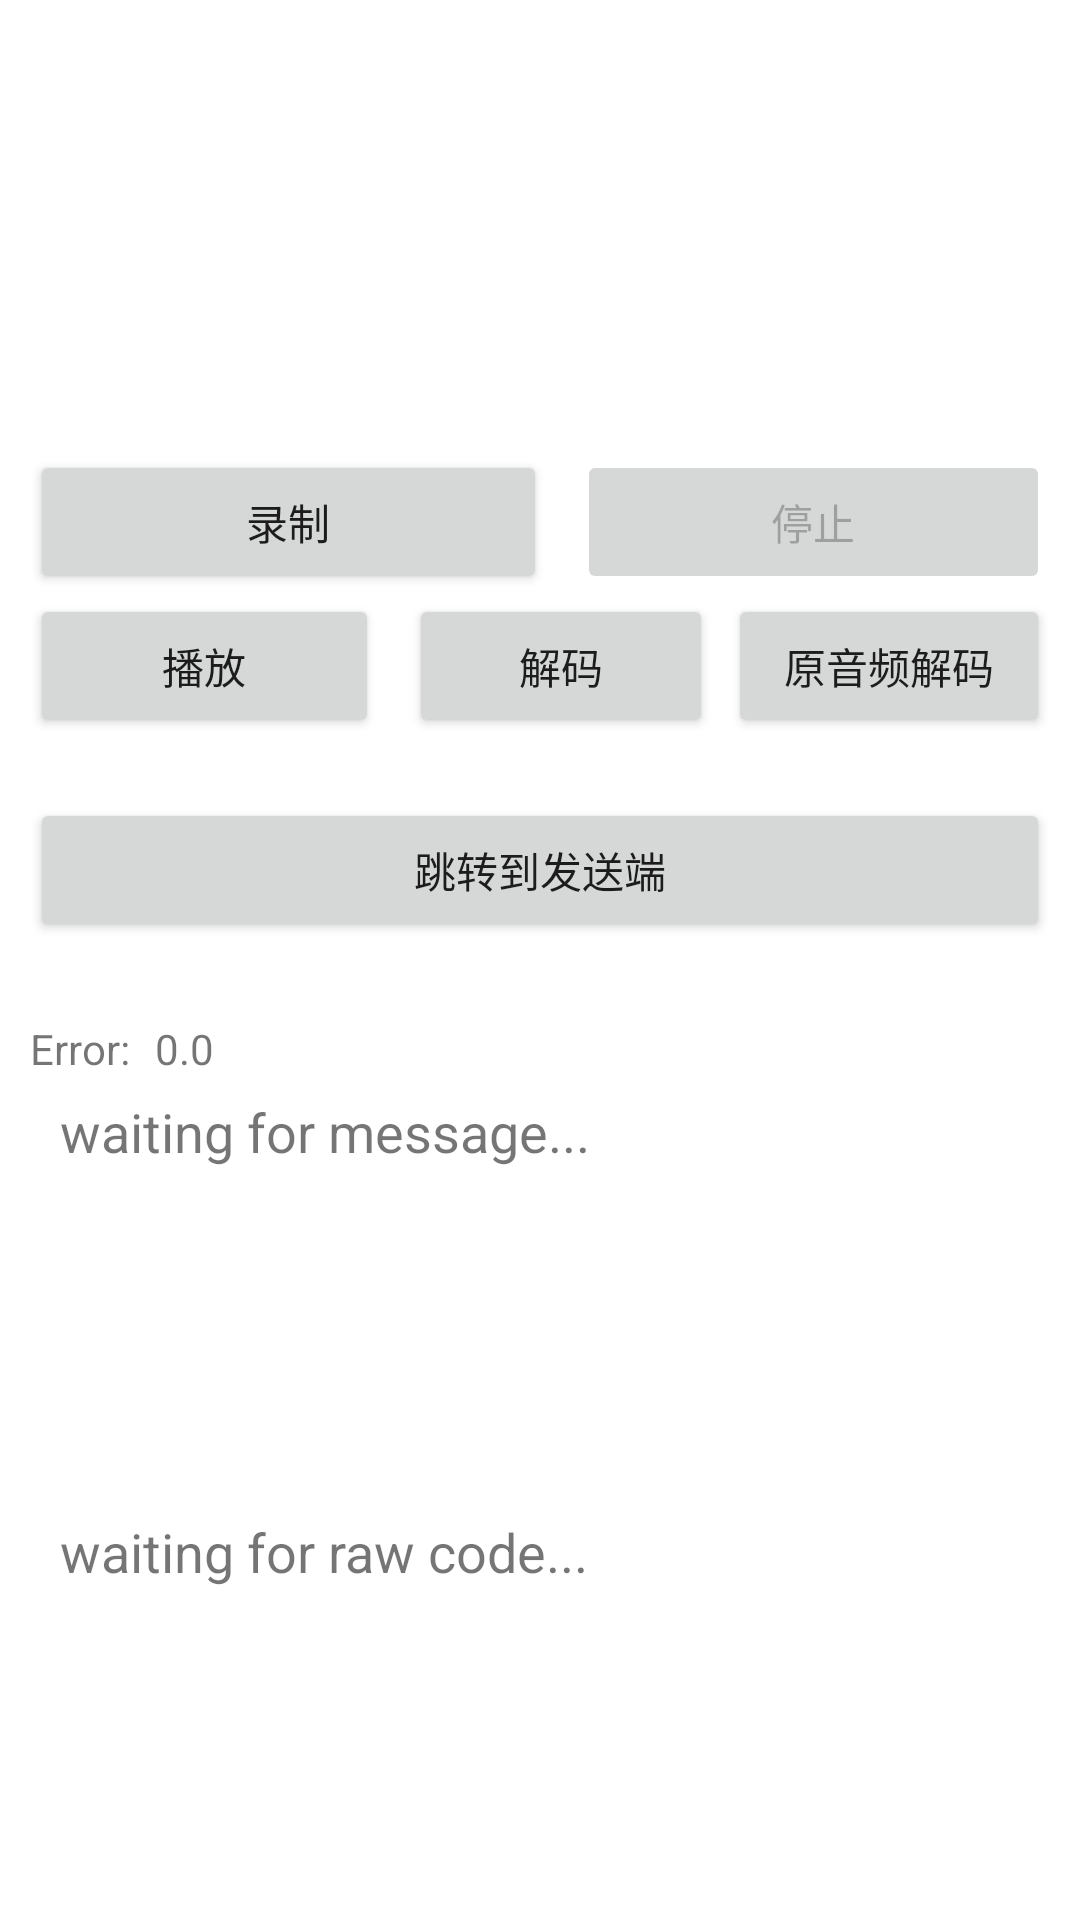

Reconstruct the res/layout file that produces this screen, plus the resources it refers to.
<!-- AndroidManifest.xml: application theme Theme.AndroidAudio -->
<!-- res/layout/activity_demod.xml -->
<?xml version="1.0" encoding="utf-8"?>
<androidx.constraintlayout.widget.ConstraintLayout xmlns:android="http://schemas.android.com/apk/res/android"
    xmlns:app="http://schemas.android.com/apk/res-auto"
    xmlns:tools="http://schemas.android.com/tools"
    android:id="@+id/coordinatorLayout"
    android:layout_width="match_parent"
    android:layout_height="match_parent"
    tools:context=".DemodActivity" >

    <LinearLayout
        android:layout_width="match_parent"
        android:layout_height="match_parent"
        android:orientation="vertical">

        <TableLayout
            android:layout_width="match_parent"
            android:layout_height="340dp">

            <TableRow
                android:layout_width="match_parent"
                android:layout_height="match_parent"
                android:layout_marginLeft="10dp"
                android:layout_marginTop="150dp"
                android:layout_marginRight="10dp">

                <Button
                    android:id="@+id/record_btn"
                    android:layout_width="wrap_content"
                    android:layout_height="wrap_content"
                    android:layout_marginRight="5dp"
                    android:layout_weight="1"
                    android:onClick="onRecordBtnClicked"
                    android:text="录制" />

                <Button
                    android:id="@+id/stop_btn"
                    android:layout_width="wrap_content"
                    android:layout_height="wrap_content"
                    android:layout_marginLeft="5dp"
                    android:layout_weight="1"
                    android:enabled="false"
                    android:onClick="onStopBtnClicked"
                    android:text="停止" />

            </TableRow>

            <TableRow
                android:layout_width="match_parent"
                android:layout_height="match_parent"
                android:layout_marginLeft="10dp"
                android:layout_marginRight="10dp">

                <Button
                    android:id="@+id/play_btn"
                    android:layout_width="wrap_content"
                    android:layout_height="wrap_content"
                    android:layout_marginRight="5dp"
                    android:layout_weight="1"
                    android:onClick="onPlayBtnClicked"
                    android:text="播放" />

                <Button
                    android:id="@+id/decode_btn"
                    android:layout_width="wrap_content"
                    android:layout_height="wrap_content"
                    android:layout_marginLeft="5dp"
                    android:layout_weight="1"
                    android:onClick="onDecodeBtnClicked"
                    android:text="解码" />

                <Button
                    android:id="@+id/decode_raw_btn"
                    android:layout_width="wrap_content"
                    android:layout_height="wrap_content"
                    android:layout_marginLeft="5dp"
                    android:layout_weight="1"
                    android:onClick="onDecodeRawBtnClicked"
                    android:text="原音频解码" />

            </TableRow>

            <TableRow
                android:layout_width="match_parent"
                android:layout_height="match_parent"
                android:layout_marginLeft="10dp"
                android:layout_marginTop="20dp"
                android:layout_marginRight="10dp">

                <Button
                    android:id="@+id/to_tx_btn"
                    android:layout_width="wrap_content"
                    android:layout_height="wrap_content"
                    android:layout_weight="1"
                    android:onClick="onGotoTxBtnClicked"
                    android:text="跳转到发送端" />

            </TableRow>

        </TableLayout>

        <LinearLayout
            android:layout_width="match_parent"
            android:layout_height="25dp"
            android:layout_marginLeft="10dp"
            android:layout_marginRight="10dp"
            android:clickable="false"
            android:orientation="horizontal">

            <TextView
                android:layout_width="wrap_content"
                android:layout_height="match_parent"
                android:layout_marginRight="5dp"
                android:layout_weight="0"
                android:text="Error: " />

            <TextView
                android:id="@+id/error_text"
                android:layout_width="wrap_content"
                android:layout_height="match_parent"
                android:layout_weight="1"
                android:text="0.0" />
        </LinearLayout>

        <LinearLayout
            android:layout_width="match_parent"
            android:layout_height="140dp"
            android:layout_marginLeft="10dp"
            android:layout_marginRight="10dp"
            android:clickable="false"
            android:orientation="horizontal">

            <TextView
                android:id="@+id/text_view"
                android:layout_width="match_parent"
                android:layout_height="183dp"
                android:layout_marginLeft="10dp"
                android:layout_marginRight="10dp"
                android:layout_marginBottom="10dp"
                android:duplicateParentState="false"
                android:editable="false"
                android:text="waiting for message..."
                android:textSize="18sp" />
        </LinearLayout>

        <LinearLayout
            android:layout_width="match_parent"
            android:layout_height="148dp"
            android:layout_marginLeft="10dp"
            android:layout_marginRight="10dp"
            android:clickable="false"
            android:orientation="horizontal">

            <TextView
                android:id="@+id/text_view_code"
                android:layout_width="392dp"
                android:layout_height="204dp"
                android:layout_marginLeft="10dp"
                android:layout_marginRight="10dp"
                android:layout_marginBottom="10dp"
                android:duplicateParentState="false"
                android:editable="false"
                android:text="waiting for raw code..."
                android:textSize="18sp" />
        </LinearLayout>


    </LinearLayout>

</androidx.constraintlayout.widget.ConstraintLayout>
<!-- resources referenced by this layout -->
<resources>
  <style name="Theme.AndroidAudio" parent="Theme.MaterialComponents.DayNight.DarkActionBar">
          
          <item name="colorPrimary">@color/purple_500</item>
          <item name="colorPrimaryVariant">@color/purple_700</item>
          <item name="colorOnPrimary">@color/white</item>
          
          <item name="colorSecondary">@color/teal_200</item>
          <item name="colorSecondaryVariant">@color/teal_700</item>
          <item name="colorOnSecondary">@color/black</item>
          
          <item name="android:statusBarColor">?attr/colorPrimaryVariant</item>
          
      </style>
  <!-- not gathered from this repository: default colours our renderer supplied (Android Studio template values) -->
  <color name="purple_500">#FF6200EE</color>
  <color name="purple_700">#FF3700B3</color>
  <color name="teal_200">#FF03DAC5</color>
  <color name="teal_700">#FF018786</color>
  <color name="black">#FF000000</color>
  <color name="white">#FFFFFFFF</color>
</resources>
